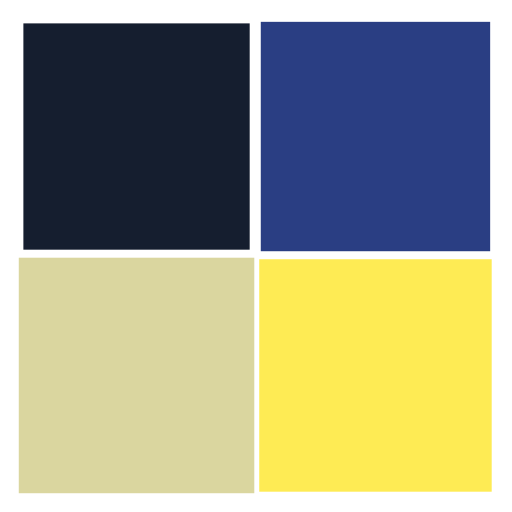
t = 0.00 s
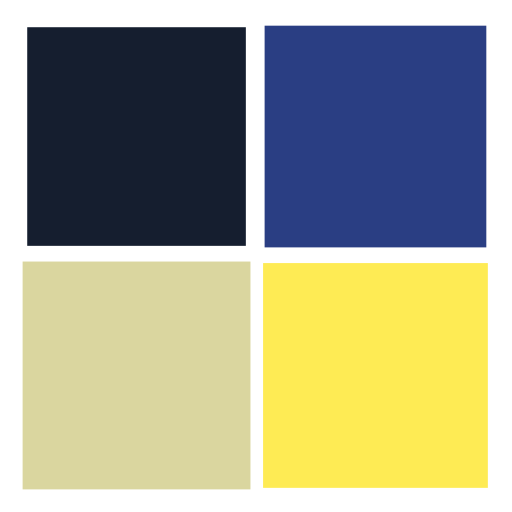
t = 0.25 s
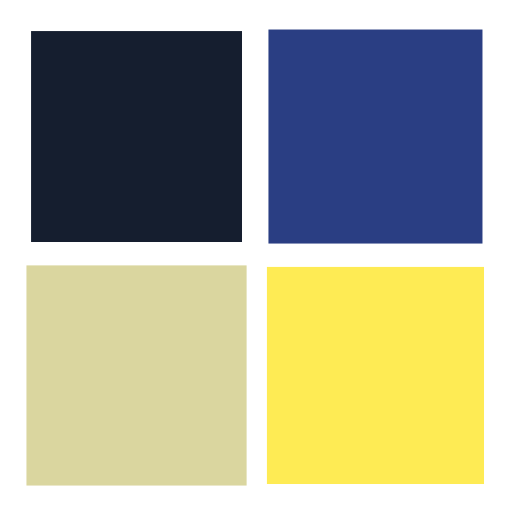
t = 0.50 s
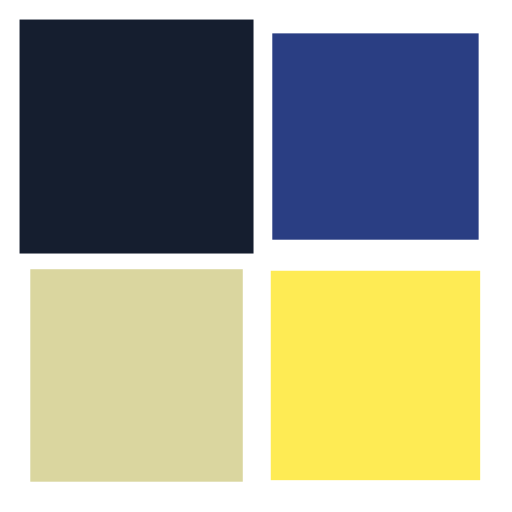
t = 0.75 s

The animated SVG that drew these frames (rendered in a browser with its animation timeline set to each time). Animation: 4 SMIL elements (animateTransform=4); one cycle of 1.00 s, repeats indefinitely.

<?xml version="1.0" encoding="utf-8"?>
<svg xmlns="http://www.w3.org/2000/svg" xmlns:xlink="http://www.w3.org/1999/xlink" style="margin: auto; background: none; display: block; shape-rendering: auto;" width="100px" height="100px" viewBox="0 0 100 100" preserveAspectRatio="xMidYMid">
<g transform="translate(26.666666666666668,26.666666666666668)">
  <rect x="-20" y="-20" width="40" height="40" fill="#151e2f">
    <animateTransform attributeName="transform" type="scale" repeatCount="indefinite" dur="1s" keyTimes="0;1" values="1.1500000000000001;1" begin="-0.3s"></animateTransform>
  </rect>
</g>
<g transform="translate(73.33333333333333,26.666666666666668)">
  <rect x="-20" y="-20" width="40" height="40" fill="#2a3e83">
    <animateTransform attributeName="transform" type="scale" repeatCount="indefinite" dur="1s" keyTimes="0;1" values="1.1500000000000001;1" begin="-0.2s"></animateTransform>
  </rect>
</g>
<g transform="translate(26.666666666666668,73.33333333333333)">
  <rect x="-20" y="-20" width="40" height="40" fill="#dad69f">
    <animateTransform attributeName="transform" type="scale" repeatCount="indefinite" dur="1s" keyTimes="0;1" values="1.1500000000000001;1" begin="0s"></animateTransform>
  </rect>
</g>
<g transform="translate(73.33333333333333,73.33333333333333)">
  <rect x="-20" y="-20" width="40" height="40" fill="#feeb54">
    <animateTransform attributeName="transform" type="scale" repeatCount="indefinite" dur="1s" keyTimes="0;1" values="1.1500000000000001;1" begin="-0.1s"></animateTransform>
  </rect>
</g>
<!-- [ldio] generated by https://loading.io/ --></svg>
